Run: headless pygame with SDL's dummy video driver; simulated clock (each Clock.tick advances the game by its frame time, no real sleeping); random seed 0; keys injected as events and as key.get_pressed() state; no mouse input.
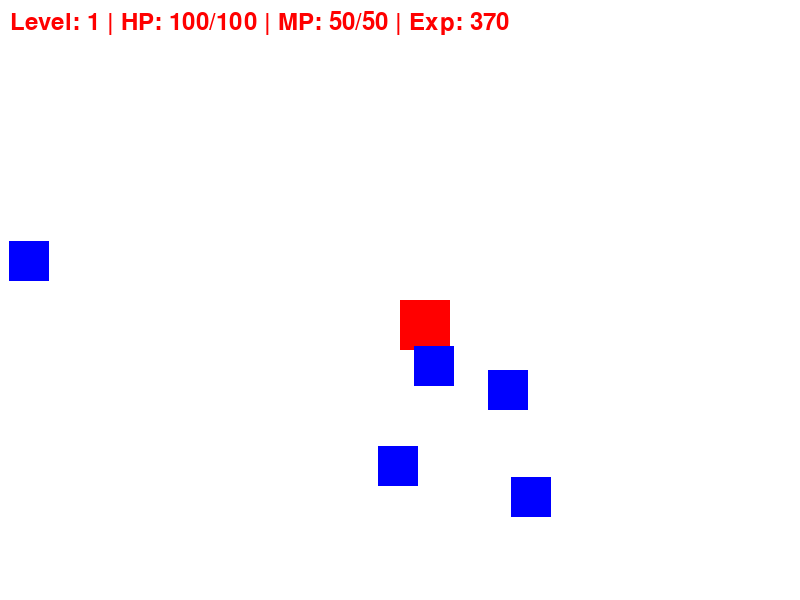
Frame 1 of 4 · flips 1–60 · no input
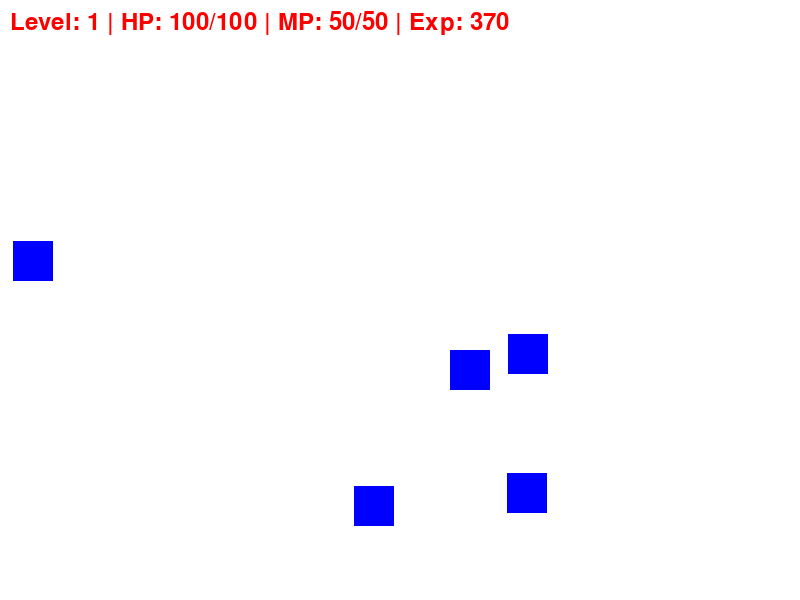
Frame 2 of 4 · flips 61–180 · tapped SPACE, RETURN · held RIGHT (→), D
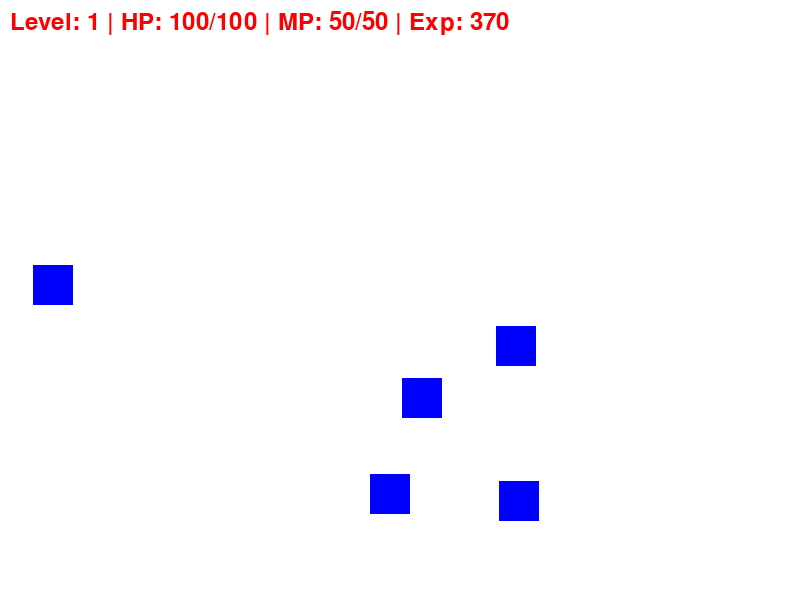
Frame 3 of 4 · flips 181–300 · held DOWN (↓), S
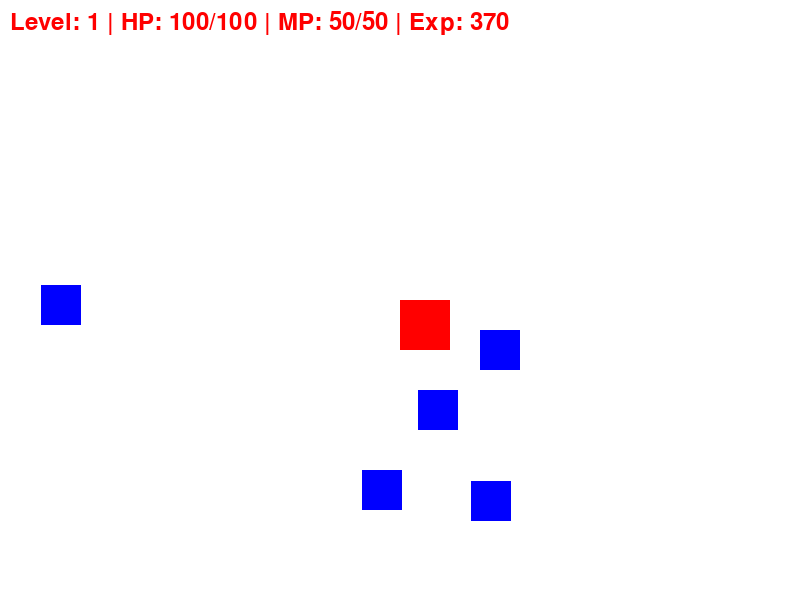
Frame 4 of 4 · flips 301–420 · held LEFT (←), A, UP (↑), W

The pygame program that drew these frames:

import pygame
import sys
import random

# Inicialização do Pygame
pygame.init()

# Configurações da tela
screen_width = 800
screen_height = 600
screen = pygame.display.set_mode((screen_width, screen_height))
pygame.display.set_caption("Meu Jogo Simples")

# Cores
white = (255, 255, 255)
red = (255, 0, 0)
blue = (0, 0, 255)

# Classe para guardar informações do jogador
class Player:
    def __init__(self):
        self.x = 400
        self.y = 300
        self.speed = 5
        self.level = 1
        self.health = 100
        self.max_health = 100
        self.mana = 50
        self.max_mana = 50
        self.skills = {
            "sword": 10,
            "magic": 5
        }
        self.experience = 0

    def move(self, keys):
        if keys[pygame.K_LEFT]:
            self.x -= self.speed
        if keys[pygame.K_RIGHT]:
            self.x += self.speed
        if keys[pygame.K_UP]:
            self.y -= self.speed
        if keys[pygame.K_DOWN]:
            self.y += self.speed

    def attack(self, target):
        damage = self.skills["sword"]
        target.health -= damage
        if target.health <= 0:
            self.experience += 10
            target.health = 0

# Classe para guardar informações de inimigos
class Enemy:
    def __init__(self):
        self.x = random.randint(0, screen_width)
        self.y = random.randint(0, screen_height)
        self.speed = 2
        self.health = 30
        self.max_health = 30

    def move(self):
        self.x += random.choice([-self.speed, self.speed])
        self.y += random.choice([-self.speed, self.speed])

# Instanciar o jogador
player = Player()

# Lista de inimigos
enemies = [Enemy() for _ in range(5)]

# Fonte para exibir informações na tela
font = pygame.font.Font(None, 36)

# Loop principal do jogo
while True:
    for event in pygame.event.get():
        if event.type == pygame.QUIT:
            pygame.quit()
            sys.exit()

    # Capturar teclas pressionadas
    keys = pygame.key.get_pressed()
    player.move(keys)

    # Movimentar inimigos
    for enemy in enemies:
        enemy.move()

        # Verificar colisões e realizar ataques
        if abs(player.x - enemy.x) < 30 and abs(player.y - enemy.y) < 30:
            player.attack(enemy)

    # Preencher a tela com a cor branca
    screen.fill(white)

    # Desenhar o jogador
    pygame.draw.rect(screen, red, (player.x, player.y, 50, 50))

    # Desenhar inimigos
    for enemy in enemies:
        pygame.draw.rect(screen, blue, (enemy.x, enemy.y, 40, 40))

    # Exibir informações do jogador
    player_info = f"Level: {player.level} | HP: {player.health}/{player.max_health} | MP: {player.mana}/{player.max_mana} | Exp: {player.experience}"
    text = font.render(player_info, True, red)
    screen.blit(text, (10, 10))

    # Atualizar a tela
    pygame.display.flip()
